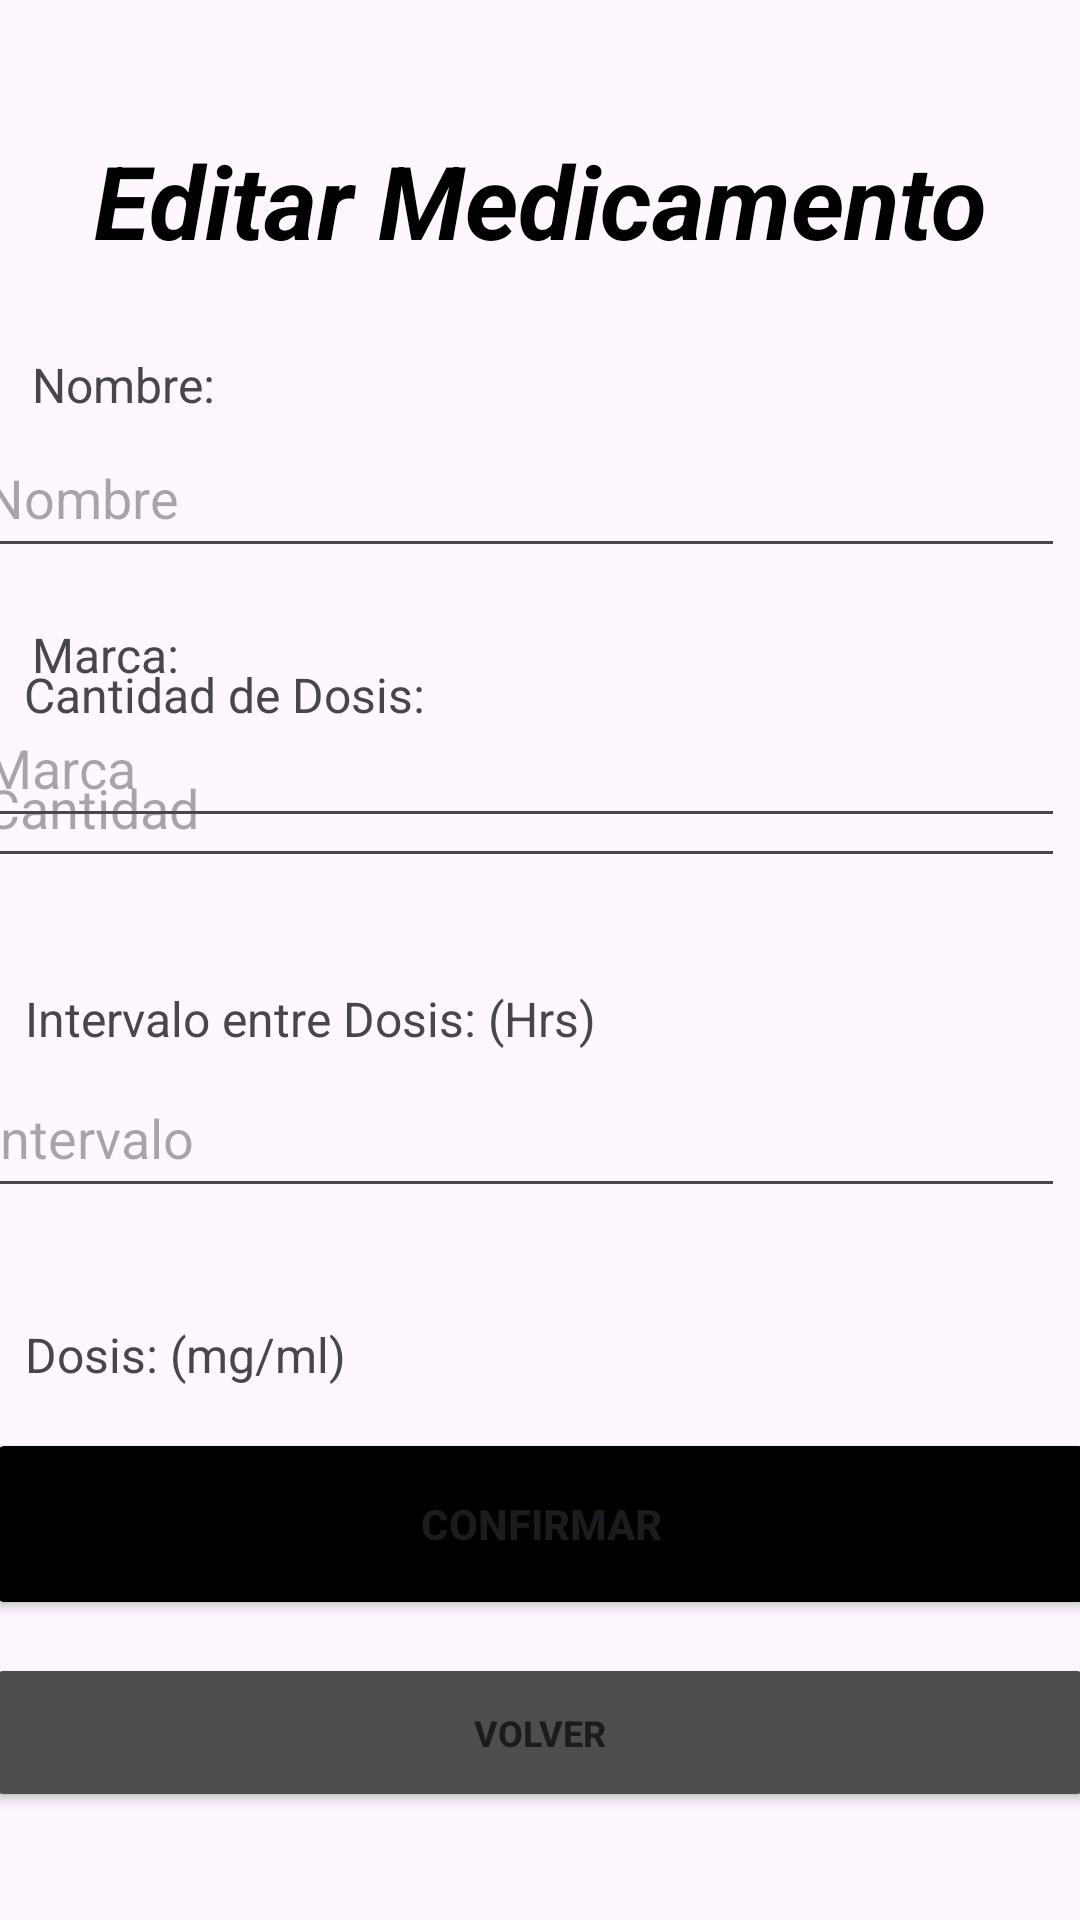

Produce the Android XML layout that renders to this screen, including the resource entries it uses.
<!-- AndroidManifest.xml: application theme Theme.MobilesVC -->
<!-- res/layout/medicamento_edit_view.xml -->
<?xml version="1.0" encoding="utf-8"?>
<androidx.constraintlayout.widget.ConstraintLayout xmlns:android="http://schemas.android.com/apk/res/android"
    xmlns:app="http://schemas.android.com/apk/res-auto"
    xmlns:tools="http://schemas.android.com/tools"
    android:layout_width="match_parent"
    android:layout_height="match_parent">

    <com.google.android.material.textfield.TextInputEditText
        android:id="@+id/vNombreMedicamentoEdit"
        android:layout_width="364dp"
        android:layout_height="50dp"
        android:layout_marginStart="16dp"
        android:layout_marginTop="50dp"
        android:layout_marginEnd="31dp"
        android:clickable="true"
        android:hint="Nombre"
        app:layout_constraintEnd_toEndOf="parent"
        app:layout_constraintHorizontal_bias="0.5"
        app:layout_constraintStart_toStartOf="parent"
        app:layout_constraintTop_toBottomOf="@+id/textView12" />

    <TextView
        android:id="@+id/textView75"
        android:layout_width="100dp"
        android:layout_height="22dp"
        android:text="Nombre:"
        android:textSize="16sp"
        app:layout_constraintBottom_toTopOf="@+id/vNombreMedicamentoEdit"
        app:layout_constraintEnd_toEndOf="parent"
        app:layout_constraintHorizontal_bias="0.041"
        app:layout_constraintStart_toStartOf="parent" />

    <TextView
        android:id="@+id/textView62"
        android:layout_width="120dp"
        android:layout_height="22dp"
        android:text="Dosis: (mg/ml)"
        android:textSize="16sp"
        app:layout_constraintBottom_toTopOf="@+id/vDosisEdit"
        app:layout_constraintEnd_toEndOf="parent"
        app:layout_constraintHorizontal_bias="0.035"
        app:layout_constraintStart_toStartOf="parent" />

    <TextView
        android:id="@+id/textView61"
        android:layout_width="200dp"
        android:layout_height="22dp"
        android:layout_marginBottom="2dp"
        android:text="Intervalo entre Dosis: (Hrs)"
        android:textSize="16sp"
        app:layout_constraintBottom_toTopOf="@+id/vIntervaloMedicamentoEdit"
        app:layout_constraintEnd_toEndOf="parent"
        app:layout_constraintHorizontal_bias="0.052"
        app:layout_constraintStart_toStartOf="parent" />

    <TextView
        android:id="@+id/textView60"
        android:layout_width="200dp"
        android:layout_height="22dp"
        android:text="Cantidad de Dosis:"
        android:textSize="16sp"
        app:layout_constraintBottom_toTopOf="@+id/vCantidadMedicamentoEdit"
        app:layout_constraintEnd_toEndOf="parent"
        app:layout_constraintHorizontal_bias="0.051"
        app:layout_constraintStart_toStartOf="parent" />

    <Button
        android:id="@+id/vEditMedicamento"
        android:layout_width="370dp"
        android:layout_height="64dp"
        android:layout_marginBottom="100dp"
        android:backgroundTint="#000000"
        android:paddingVertical="14dp"
        android:text="Confirmar"
        android:textStyle="bold"
        app:layout_constraintBottom_toBottomOf="parent"
        app:layout_constraintEnd_toEndOf="parent"
        app:layout_constraintHorizontal_bias="0.5"
        app:layout_constraintStart_toStartOf="parent" />

    <com.google.android.material.textfield.TextInputEditText
        android:id="@+id/vIntervaloMedicamentoEdit"
        android:layout_width="364dp"
        android:layout_height="50dp"
        android:layout_marginStart="16dp"
        android:layout_marginTop="40dp"
        android:layout_marginEnd="31dp"
        android:layout_marginBottom="20dp"
        android:clickable="true"
        android:hint="Intervalo"
        android:inputType="number|numberDecimal"
        android:maxLength="5"
        app:layout_constraintBottom_toTopOf="@+id/vDosisEdit"
        app:layout_constraintEnd_toEndOf="parent"
        app:layout_constraintStart_toStartOf="parent"
        app:layout_constraintTop_toBottomOf="@+id/vCantidadMedicamentoEdit" />

    <com.google.android.material.textfield.TextInputEditText
        android:id="@+id/vDosisEdit"
        android:layout_width="364dp"
        android:layout_height="50dp"
        android:layout_marginStart="16dp"
        android:layout_marginTop="40dp"
        android:layout_marginEnd="31dp"
        android:layout_marginBottom="40dp"
        android:clickable="true"
        android:hint="Dosis"
        android:inputType="number|numberDecimal"
        android:maxLength="4"
        app:layout_constraintBottom_toTopOf="@+id/vEditMedicamento"
        app:layout_constraintEnd_toEndOf="parent"
        app:layout_constraintStart_toStartOf="parent"
        app:layout_constraintTop_toBottomOf="@+id/vIntervaloMedicamentoEdit" />

    <TextView
        android:id="@+id/textView12"
        android:layout_width="wrap_content"
        android:layout_height="wrap_content"
        android:layout_marginStart="93dp"
        android:layout_marginTop="44dp"
        android:layout_marginEnd="93dp"
        android:fontFamily="sans-serif"
        android:text="Editar Medicamento"
        android:textColor="#000000"
        android:textSize="34sp"
        android:textStyle="bold|italic"
        app:layout_constraintEnd_toEndOf="parent"
        app:layout_constraintHorizontal_bias="0.5"
        app:layout_constraintStart_toStartOf="parent"
        app:layout_constraintTop_toTopOf="parent"
        tools:textSize="26sp" />

    <Button
        android:id="@+id/vVolverMedicamentoEdit"
        android:layout_width="370dp"
        android:layout_height="53dp"
        android:layout_marginHorizontal="24dp"
        android:layout_marginStart="20dp"
        android:layout_marginTop="11dp"
        android:layout_marginEnd="21dp"
        android:layout_marginBottom="36dp"
        android:backgroundTint="#4E4E4E"
        android:paddingVertical="10dp"
        android:text="Volver"
        android:textSize="12sp"
        android:textStyle="bold"
        android:visibility="visible"
        app:layout_constraintBottom_toBottomOf="parent"
        app:layout_constraintEnd_toEndOf="parent"
        app:layout_constraintStart_toStartOf="parent"
        app:layout_constraintTop_toBottomOf="@+id/vEditMedicamento" />

    <com.google.android.material.textfield.TextInputEditText
        android:id="@+id/vCantidadMedicamentoEdit"
        android:layout_width="364dp"
        android:layout_height="50dp"
        android:layout_marginStart="16dp"
        android:layout_marginTop="40dp"
        android:layout_marginEnd="31dp"
        android:layout_marginBottom="20dp"
        android:clickable="true"
        android:hint="Cantidad"
        android:inputType="number"
        android:maxLength="2"
        app:layout_constraintBottom_toTopOf="@+id/vIntervaloMedicamentoEdit"
        app:layout_constraintEnd_toEndOf="parent"
        app:layout_constraintStart_toStartOf="parent"
        app:layout_constraintTop_toBottomOf="@+id/vMarcaEdit" />

    <com.google.android.material.textfield.TextInputEditText
        android:id="@+id/vMarcaEdit"
        android:layout_width="364dp"
        android:layout_height="50dp"
        android:layout_marginStart="16dp"
        android:layout_marginTop="40dp"
        android:layout_marginEnd="31dp"
        android:clickable="true"
        android:hint="Marca"
        app:layout_constraintEnd_toEndOf="parent"
        app:layout_constraintHorizontal_bias="0.5"
        app:layout_constraintStart_toStartOf="parent"
        app:layout_constraintTop_toBottomOf="@+id/vNombreMedicamentoEdit" />

    <TextView
        android:id="@+id/textView59"
        android:layout_width="100dp"
        android:layout_height="22dp"
        android:text="Marca:"
        android:textSize="16sp"
        app:layout_constraintBottom_toTopOf="@+id/vMarcaEdit"
        app:layout_constraintEnd_toEndOf="parent"
        app:layout_constraintHorizontal_bias="0.041"
        app:layout_constraintStart_toStartOf="parent" />
</androidx.constraintlayout.widget.ConstraintLayout>
<!-- resources referenced by this layout -->
<resources>
  <style name="Theme.MobilesVC" parent="Base.Theme.MobilesVC" />
  <style name="Base.Theme.MobilesVC" parent="Theme.Material3.DayNight.NoActionBar">
          
          
      </style>
</resources>
